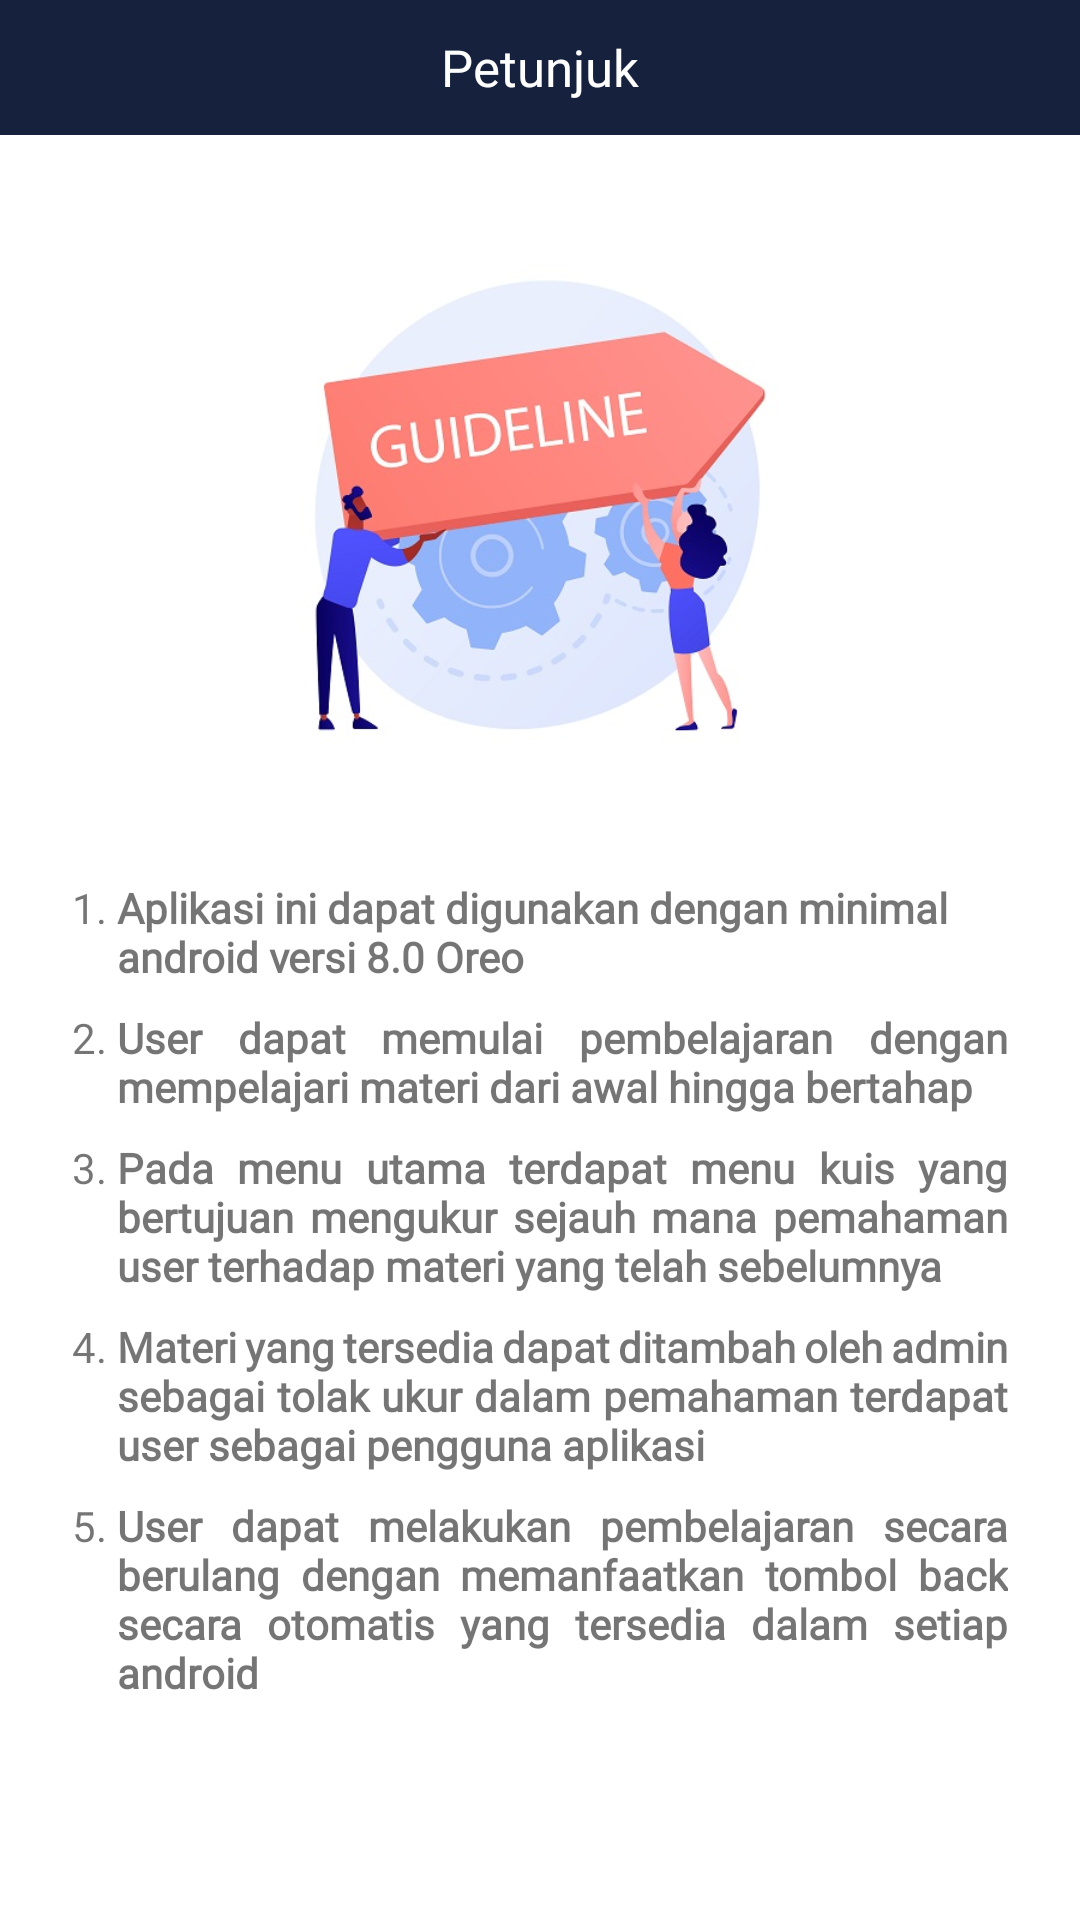

Android layout source for this screen:
<!-- AndroidManifest.xml: application theme Theme.LearnKotlin -->
<!-- res/layout/fragment_petunjuk.xml -->
<?xml version="1.0" encoding="utf-8"?>
<androidx.constraintlayout.widget.ConstraintLayout xmlns:android="http://schemas.android.com/apk/res/android"
    xmlns:app="http://schemas.android.com/apk/res-auto"
    xmlns:tools="http://schemas.android.com/tools"
    android:layout_width="match_parent"
    android:layout_height="match_parent"
    android:background="@color/white"
    tools:context=".presentation.home.ui.petunjuk.PetunjukFragment">

    <LinearLayout
        android:id="@+id/ly_toolbar"
        android:layout_width="match_parent"
        android:layout_height="45dp"
        android:padding="8dp"
        android:background="@color/dark"
        android:gravity="center"
        app:layout_constraintTop_toTopOf="parent"
        app:layout_constraintStart_toStartOf="parent"
        app:layout_constraintEnd_toEndOf="parent">

        <TextView
            android:layout_width="wrap_content"
            android:layout_height="wrap_content"
            android:text="Petunjuk"
            android:textSize="17sp"
            android:fontFamily="@font/source_sans_pro_bold"
            android:textColor="@color/white"/>

    </LinearLayout>

    <ImageView
        android:id="@+id/iv_image"
        android:layout_width="300dp"
        android:layout_height="200dp"
        android:layout_marginTop="24dp"
        app:srcCompat="@drawable/iv_instrction"
        app:layout_constraintEnd_toEndOf="parent"
        app:layout_constraintStart_toStartOf="parent"
        app:layout_constraintTop_toBottomOf="@+id/ly_toolbar" />

    <LinearLayout
        android:layout_width="match_parent"
        android:layout_height="wrap_content"
        android:layout_marginTop="24dp"
        android:paddingStart="24dp"
        android:paddingEnd="24dp"
        app:layout_constraintTop_toBottomOf="@id/iv_image"
        android:orientation="vertical">

        <LinearLayout
            android:layout_width="match_parent"
            android:layout_height="wrap_content"
            android:orientation="horizontal">

            <TextView
                android:layout_width="wrap_content"
                android:layout_height="wrap_content"
                android:text="1. "/>

            <TextView
                android:layout_width="wrap_content"
                android:layout_height="wrap_content"
                android:textStyle="bold"
                android:text="Aplikasi ini dapat digunakan dengan minimal android versi 8.0 Oreo"
                android:fontFamily="@font/source_sans_pro"/>

        </LinearLayout>

        <LinearLayout
            android:layout_width="match_parent"
            android:layout_height="wrap_content"
            android:layout_marginTop="8dp"
            android:orientation="horizontal">

            <TextView
                android:layout_width="wrap_content"
                android:layout_height="wrap_content"
                android:text="2. "/>

            <TextView
                android:layout_width="match_parent"
                android:layout_height="wrap_content"
                android:textStyle="bold"
                android:justificationMode="inter_word"
                android:text="User dapat memulai pembelajaran dengan mempelajari materi dari awal hingga bertahap"
                android:fontFamily="@font/source_sans_pro"/>

        </LinearLayout>

        <LinearLayout
            android:layout_width="match_parent"
            android:layout_height="wrap_content"
            android:layout_marginTop="8dp"
            android:orientation="horizontal">

            <TextView
                android:layout_width="wrap_content"
                android:layout_height="wrap_content"
                android:text="3. "/>

            <TextView
                android:layout_width="match_parent"
                android:layout_height="wrap_content"
                android:textStyle="bold"
                android:justificationMode="inter_word"
                android:text="Pada menu utama terdapat menu kuis yang bertujuan mengukur sejauh mana pemahaman user terhadap materi yang telah sebelumnya"
                android:fontFamily="@font/source_sans_pro"/>

        </LinearLayout>

        <LinearLayout
            android:layout_width="match_parent"
            android:layout_height="wrap_content"
            android:layout_marginTop="8dp"
            android:orientation="horizontal">

            <TextView
                android:layout_width="wrap_content"
                android:layout_height="wrap_content"
                android:text="4. "/>

            <TextView
                android:layout_width="match_parent"
                android:layout_height="wrap_content"
                android:textStyle="bold"
                android:justificationMode="inter_word"
                android:text="Materi yang tersedia dapat ditambah oleh admin sebagai tolak ukur dalam pemahaman terdapat user sebagai pengguna aplikasi"
                android:fontFamily="@font/source_sans_pro"/>

        </LinearLayout>

        <LinearLayout
            android:layout_width="match_parent"
            android:layout_height="wrap_content"
            android:layout_marginTop="8dp"
            android:orientation="horizontal">

            <TextView
                android:layout_width="wrap_content"
                android:layout_height="wrap_content"
                android:text="5. "/>

            <TextView
                android:layout_width="match_parent"
                android:layout_height="wrap_content"
                android:textStyle="bold"
                android:justificationMode="inter_word"
                android:text="User dapat melakukan pembelajaran secara berulang dengan memanfaatkan tombol back secara otomatis yang tersedia dalam setiap android"
                android:fontFamily="@font/source_sans_pro"/>

        </LinearLayout>

    </LinearLayout>

</androidx.constraintlayout.widget.ConstraintLayout>
<!-- resources referenced by this layout -->
<resources>
  <color name="dark">#16213E</color>
  <color name="white">#FFFFFFFF</color>
  <!-- drawable iv_instrction: jpg bitmap (drawable, 84901 bytes) -->
  <style name="Theme.LearnKotlin" parent="Theme.AppCompat.Light.NoActionBar.FullScreen">
          
          <item name="colorPrimary">@color/purple_500</item>
          <item name="colorPrimaryVariant">@color/purple_700</item>
          <item name="colorOnPrimary">@color/white</item>
          
          <item name="colorSecondary">@color/teal_200</item>
          <item name="colorSecondaryVariant">@color/teal_700</item>
          <item name="colorOnSecondary">@color/black</item>
          
          <item name="android:statusBarColor" tools:targetApi="l">?attr/colorPrimaryVariant</item>
          
      </style>
  <style name="Theme.AppCompat.Light.NoActionBar.FullScreen" parent="@style/Theme.AppCompat.Light.NoActionBar">
          <item name="android:windowNoTitle">true</item>
          <item name="android:windowActionBar">false</item>
          <item name="android:windowFullscreen">true</item>
          <item name="android:windowContentOverlay">@null</item>
      </style>
  <color name="purple_500">#FF6200EE</color>
  <color name="purple_700">#FF3700B3</color>
  <color name="teal_200">#FF03DAC5</color>
  <color name="teal_700">#FF018786</color>
  <color name="black">#FF000000</color>
</resources>
